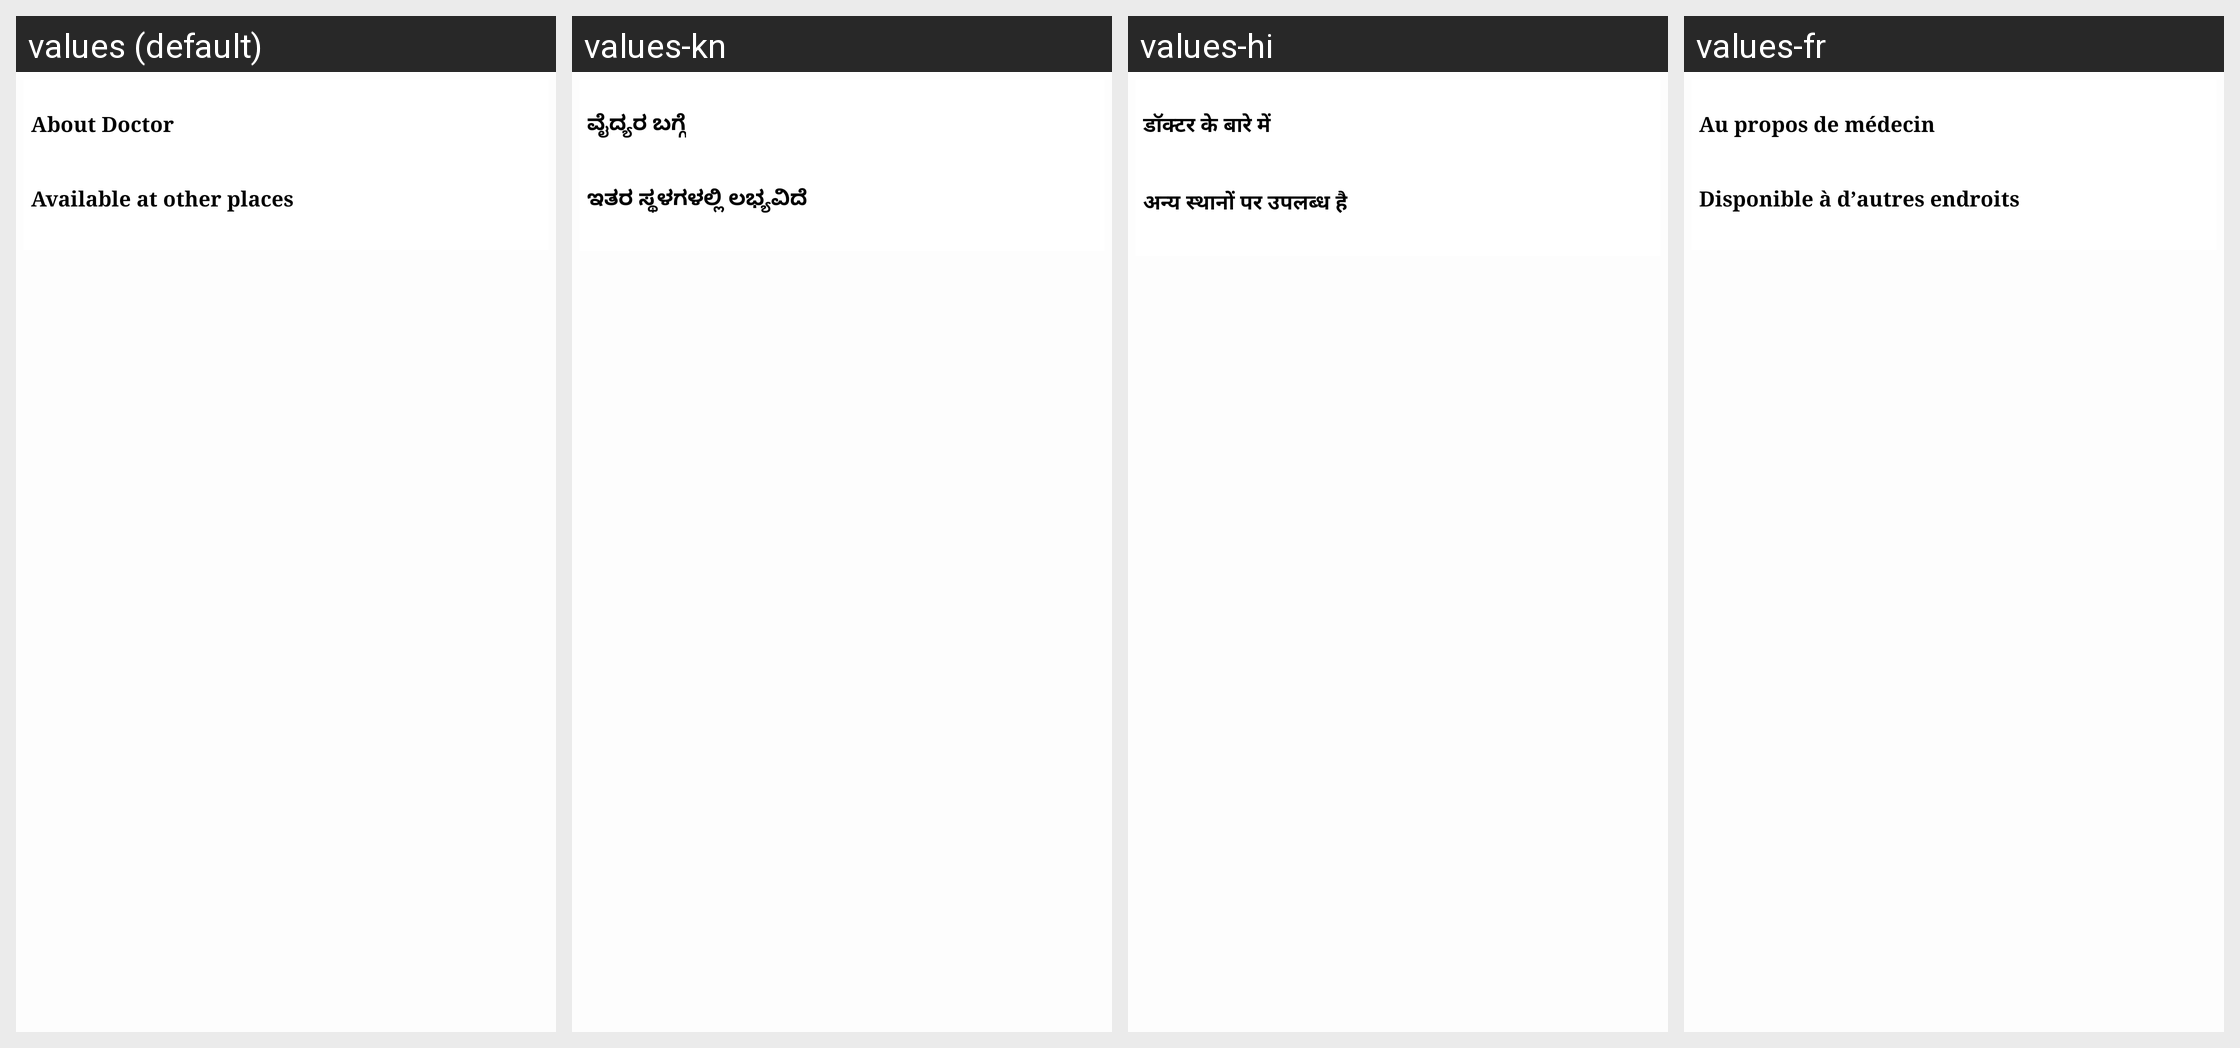

Here is an Android app screen in its default locale and in the app's own translations. Write out the translated-string differences for the strings that appear on this screen.
Android screen res/layout/fragment_user_profile.xml rendered under 4 locales, left to right: values (default), values-kn, values-hi, values-fr. Device: Nexus 5 (rendered at 1080×1920; each locale shown at half size, 540×960, under a caption strip naming it); theme BaseTheme.
Strings drawn on this screen, with the default value and each locale's value (text and hints the layout hard-codes, and strings that could not be matched under every locale, appear in the picture but are not listed):

about_me
  values: About Doctor
  values-kn: ವೈದ್ಯರ ಬಗ್ಗೆ
  values-hi: डॉक्टर के बारे में
  values-fr: Au propos de médecin

available_other_place
  values: Available at other places
  values-kn: ಇತರ ಸ್ಥಳಗಳಲ್ಲಿ ಲಭ್ಯವಿದೆ
  values-hi: अन्य स्थानों पर उपलब्ध है
  values-fr: Disponible à d’autres endroits
